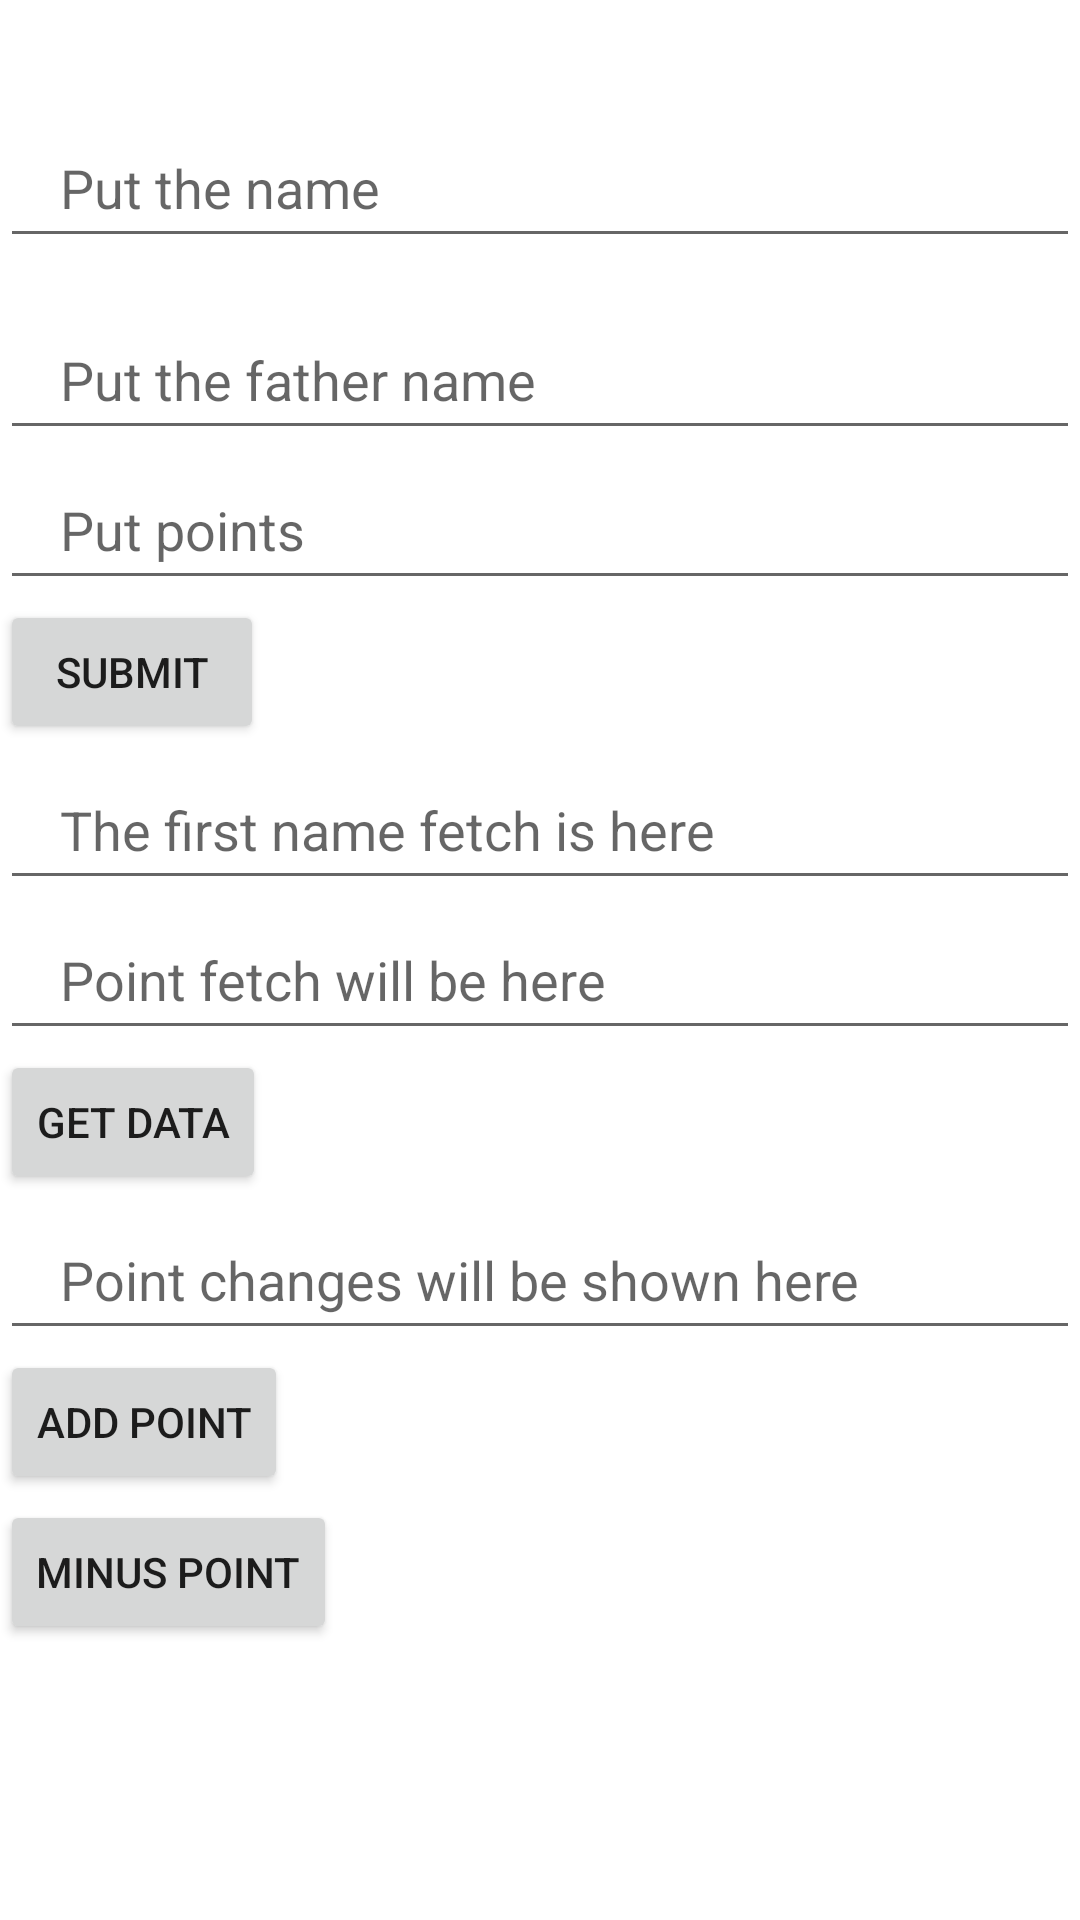

The Android layout XML behind this screen, and the referenced resources:
<!-- AndroidManifest.xml: application theme AppTheme -->
<!-- res/layout/fragment_test_database.xml -->
<?xml version="1.0" encoding="utf-8"?>
<FrameLayout xmlns:android="http://schemas.android.com/apk/res/android"
    xmlns:tools="http://schemas.android.com/tools"
    android:layout_width="match_parent"
    android:layout_height="match_parent"
    android:id="@+id/testDatabasePart"
    tools:context=".TestDatabase">

    <EditText
        android:id="@+id/firstName"
        android:layout_width="360dp"
        android:layout_height="50dp"
        android:layout_alignParentEnd="true"
        android:layout_centerHorizontal="true"
        android:layout_marginTop="36dp"
        android:layout_marginEnd="27dp"
        android:hint="Put the name"
        android:paddingLeft="20dp" />

    <EditText
        android:id="@+id/secondName"
        android:layout_width="360dp"
        android:layout_height="50dp"
        android:layout_alignParentEnd="true"
        android:layout_centerHorizontal="true"
        android:layout_marginTop="100dp"
        android:layout_marginEnd="27dp"
        android:hint="Put the father name"
        android:paddingLeft="20dp" />

    <EditText
        android:id="@+id/pointsInput"
        android:layout_width="360dp"
        android:layout_height="50dp"
        android:layout_alignParentEnd="true"
        android:layout_centerHorizontal="true"
        android:layout_marginTop="150dp"
        android:layout_marginEnd="27dp"
        android:hint="Put points"
        android:paddingLeft="20dp" />

    <Button
        android:id="@+id/submitButton"
        android:layout_width="wrap_content"
        android:layout_height="wrap_content"
        android:text="Submit"
        android:layout_marginTop="200dp"
        />


    <EditText
        android:id="@+id/getFirstName"
        android:layout_width="360dp"
        android:layout_height="50dp"
        android:layout_alignParentEnd="true"
        android:layout_centerHorizontal="true"
        android:layout_marginTop="250dp"
        android:layout_marginEnd="27dp"
        android:hint="The first name fetch is here"
        android:paddingLeft="20dp" />

    <EditText
        android:id="@+id/getPoints"
        android:layout_width="360dp"
        android:layout_height="50dp"
        android:layout_alignParentEnd="true"
        android:layout_centerHorizontal="true"
        android:layout_marginTop="300dp"
        android:layout_marginEnd="27dp"
        android:hint="Point fetch will be here"
        android:paddingLeft="20dp" />

    <Button
        android:id="@+id/fetchUser"
        android:layout_width="wrap_content"
        android:layout_height="wrap_content"
        android:text="Get Data"
        android:layout_marginTop="350dp"
    />

    <EditText
        android:id="@+id/pointsAddingTest"
        android:layout_width="360dp"
        android:layout_height="50dp"
        android:layout_alignParentEnd="true"
        android:layout_centerHorizontal="true"
        android:layout_marginTop="400dp"
        android:layout_marginEnd="27dp"
        android:hint="Point changes will be shown here"
        android:paddingLeft="20dp" />

    <Button
        android:id="@+id/addPointsBtn"
        android:layout_width="wrap_content"
        android:layout_height="wrap_content"
        android:text="Add Point"
        android:layout_marginTop="450dp"
        />

    <Button
        android:id="@+id/deductingPointBtn"
        android:layout_width="wrap_content"
        android:layout_height="wrap_content"
        android:text="Minus point"
        android:layout_marginTop="500dp"
        />
</FrameLayout>
<!-- resources referenced by this layout -->
<resources>
  <style name="AppTheme" parent="Theme.MaterialComponents.Light.NoActionBar">
          
          <item name="android:windowActionBarOverlay">true</item>
      </style>
</resources>
